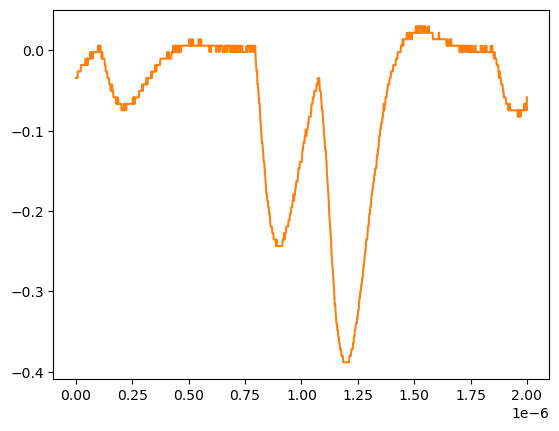

The file beside this chart, header and first rows:
# KEYSIGHT TECHNOLOGIES, MSO-X 3024T, MY58262555, 07.30.2019051434
# time, 1
# 2024-07-24 15:40:35.331254
0.000000000000000000e+00, -3.447240000000000026e-02
2.002002002002001797e-09, -3.447240000000000026e-02
4.004004004004003593e-09, -3.447240000000000026e-02
6.006006006006005804e-09, -3.447240000000000026e-02
8.008008008008007187e-09, -2.643219999999999945e-02
1.001001001001000857e-08, -2.643219999999999945e-02
1.201201201201201161e-08, -2.643219999999999945e-02
1.401401401401401299e-08, -2.643219999999999945e-02
1.601601601601601437e-08, -2.643219999999999945e-02
1.801801801801801741e-08, -2.643219999999999945e-02
2.002002002002001714e-08, -2.643219999999999945e-02
2.202202202202202018e-08, -1.839199999999999863e-02
2.402402402402402322e-08, -1.839199999999999863e-02
2.602602602602602294e-08, -1.839199999999999863e-02
2.802802802802802598e-08, -1.839199999999999863e-02
3.003003003003002571e-08, -1.839199999999999863e-02
3.203203203203202875e-08, -1.839199999999999863e-02
3.403403403403403179e-08, -1.839199999999999863e-02
3.603603603603603482e-08, -1.839199999999999863e-02
3.803803803803803124e-08, -1.839199999999999863e-02
4.004004004004003428e-08, -1.839199999999999863e-02
4.204204204204203732e-08, -1.035179999999999954e-02
4.404404404404404036e-08, -1.035179999999999954e-02
4.604604604604604339e-08, -1.839199999999999863e-02
4.804804804804804643e-08, -1.035179999999999954e-02
5.005005005005004285e-08, -1.035179999999999954e-02
5.205205205205204589e-08, -1.839199999999999863e-02
5.405405405405404893e-08, -1.035179999999999954e-02
5.605605605605605196e-08, -1.035179999999999954e-02
5.805805805805805500e-08, -1.035179999999999954e-02
6.006006006006005142e-08, -1.035179999999999954e-02
6.206206206206205446e-08, -1.035179999999999954e-02
6.406406406406405750e-08, -2.311559999999999830e-03
6.606606606606606053e-08, -1.035179999999999954e-02
6.806806806806806357e-08, -2.311559999999999830e-03
7.007007007007006661e-08, -2.311559999999999830e-03
7.207207207207206965e-08, -2.311559999999999830e-03
7.407407407407407268e-08, -1.035179999999999954e-02
7.607607607607606249e-08, -2.311559999999999830e-03
7.807807807807806552e-08, -2.311559999999999830e-03
8.008008008008006856e-08, -2.311559999999999830e-03
8.208208208208207160e-08, -2.311559999999999830e-03
8.408408408408407464e-08, -2.311559999999999830e-03
8.608608608608607767e-08, -2.311559999999999830e-03
8.808808808808808071e-08, -2.311559999999999830e-03
9.009009009009008375e-08, -2.311559999999999830e-03
9.209209209209208679e-08, -2.311559999999999830e-03
9.409409409409408982e-08, -2.311559999999999830e-03
9.609609609609609286e-08, -2.311559999999999830e-03
9.809809809809808266e-08, 5.728630000000000180e-03
1.001001001001000857e-07, -2.311559999999999830e-03
1.021021021021020887e-07, 5.728630000000000180e-03
1.041041041041040918e-07, 5.728630000000000180e-03
1.061061061061060948e-07, 5.728630000000000180e-03
1.081081081081080979e-07, 5.728630000000000180e-03
1.101101101101101009e-07, -2.311559999999999830e-03
1.121121121121121039e-07, -2.311559999999999830e-03
1.141141141141141070e-07, -1.035179999999999954e-02
... 942 more rows
